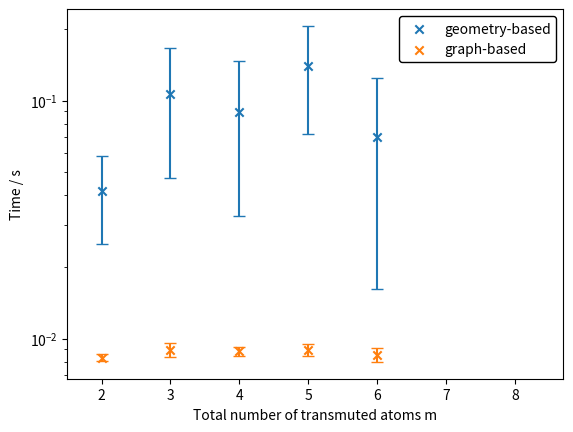
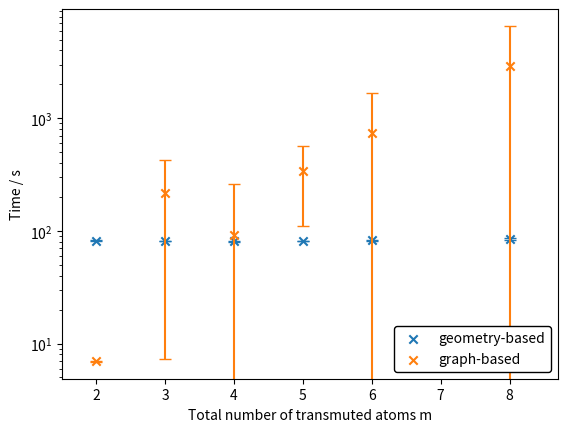

The script that saved these images, in order:
import matplotlib.pyplot as plt
import numpy as np

def unique_average(arr1, arr2):
    #Takes two arrays, calculates the averages of elements in arr2,
    #where the elements in arr1 are equal
    unique_entries, amount = np.unique(arr1, return_counts = True)
    averages = np.zeros((len(unique_entries)))
    variance = np.zeros((len(unique_entries)))
    for i in range(len(unique_entries)):
        averages[i] = np.sum([arr2[k] for k in np.where(arr1 == unique_entries[i])[0]])/amount[i]
        variance[i] = np.sum(np.square([arr2[k] for k in np.where(arr1 == unique_entries[i])[0]]))/amount[i] - averages[i]*averages[i]
    return unique_entries, averages, np.sqrt(variance)

# Data for plotting
x_benzene_geom = [2.0, 2.0, 2.0, 3.0, 4.0, 4.0, 4.0, 4.0, 5.0, 6.0, 6.0, 6.0, 6.0, 3.0, 4.0, 5.0, 5.0, 6.0, 6.0, 6.0]
y_benzene_geom = [0.0655977725982666, 0.02986598014831543, 0.029832839965820312, 0.04710078239440918, 0.0663290023803711, 0.06626486778259277, 0.06628680229187012, 0.047200918197631836, 0.04717659950256348, 0.024738550186157227, 0.024796724319458008, 0.024837493896484375, 0.02215266227722168, 0.16579389572143555, 0.2028810977935791, 0.1661677360534668, 0.20386481285095215, 0.15006470680236816, 0.11501765251159668, 0.13146066665649414]

x_benzene_graph = [2.0, 2.0, 2.0, 3.0, 4.0, 4.0, 4.0, 4.0, 5.0, 6.0, 6.0, 6.0, 6.0, 3.0, 4.0, 5.0, 5.0, 6.0, 6.0, 6.0]
y_benzene_graph = [0.007934331893920898, 0.008654594421386719, 0.008385658264160156, 0.008409261703491211, 0.008989334106445312, 0.00897526741027832, 0.0086212158203125, 0.008178234100341797, 0.008211851119995117, 0.008185863494873047, 0.008076190948486328, 0.008115053176879883, 0.008067846298217773, 0.009568929672241211, 0.009435176849365234, 0.009201765060424805, 0.009514331817626953, 0.009648799896240234, 0.00869894027709961, 0.00900888442993164]

x_naphthalene_geom = [2.0, 2.0, 2.0, 3.0, 4.0, 4.0, 4.0, 4.0, 5.0, 6.0, 6.0, 6.0, 6.0, 8.0, 8.0, 8.0, 8.0, 3.0, 4.0, 5.0, 5.0, 6.0, 6.0, 6.0, 8.0, 8.0, 8.0, 8.0, 8.0, 8.0]
y_naphthalene_geom = [1.0235497951507568, 1.0211069583892822, 1.0270884037017822, 1.0241551399230957, 1.2916820049285889, 1.2943410873413086, 1.2952148914337158, 1.006821870803833, 1.029066562652588, 1.7547507286071777, 1.7590100765228271, 1.7639405727386475, 1.2601706981658936, 1.052241325378418, 1.5308525562286377, 1.536454677581787, 1.5334722995758057, 25.29233479499817, 25.411638259887695, 25.85024642944336, 25.92821717262268, 26.511577129364014, 25.577887058258057, 25.701408863067627, 25.723045825958252, 25.882932662963867, 25.840433597564697, 25.427305936813354, 25.87976598739624, 26.119029760360718]
x_naphthalene_graph = [2.0, 2.0, 2.0, 3.0, 4.0, 4.0, 4.0, 4.0, 5.0, 6.0, 6.0, 6.0, 6.0, 8.0, 8.0, 8.0, 8.0, 3.0, 4.0, 5.0, 5.0, 6.0, 6.0, 6.0, 8.0, 8.0, 8.0, 8.0, 8.0, 8.0]
y_naphthalene_graph = [0.05203843116760254, 0.05348372459411621, 0.04729747772216797, 0.051151275634765625, 0.07581067085266113, 0.05625557899475098, 0.07397937774658203, 0.06010174751281738, 0.09139895439147949, 0.13733696937561035, 0.1364130973815918, 0.13741540908813477, 0.10596179962158203, 0.07405471801757812, 0.11819124221801758, 0.11025071144104004, 0.10877394676208496, 0.6441943645477295, 0.6590325832366943, 0.7389793395996094, 0.8975772857666016, 2.0682294368743896, 0.8055605888366699, 1.2277007102966309, 0.863776445388794, 0.8683903217315674, 1.2457799911499023, 1.20969820022583, 2.1372721195220947, 3.4326844215393066]

x_phenanthrene_geom = [2.0, 2.0, 2.0, 3.0, 4.0, 4.0, 4.0, 4.0, 5.0, 6.0, 6.0, 6.0, 6.0, 8.0, 8.0, 8.0]
y_phenanthrene_geom = [82.34599590301514, 81.35673403739929, 81.44959092140198,  80.76836657524109, 80.30428695678711, 80.43524813652039, 81.25333452224731, 81.1340720653534, 81.1666829586029, 83.38311123847961, 83.1790406703949, 83.35602974891663, 81.45875430107117, 82.4773895740509, 86.03034734725952, 86.57450342178345, 86.95146989822388]
x_phenanthrene_graph = [2.0, 2.0, 2.0, 3.0, 4.0, 4.0, 4.0, 4.0, 5.0, 6.0, 6.0, 6.0, 6.0, 8.0, 8.0, 8.0, 8.0, 3.0, 4.0, 5.0, 5.0, 6.0, 6.0, 6.0, 8.0]
y_phenanthrene_graph = [7.096792459487915, 6.938782453536987, 6.856269359588623,7.269430160522461, 8.23498821258545, 7.967238664627075, 7.9096856117248535, 7.3395280838012695, 17.085789680480957, 107.07211780548096, 108.12050366401672, 108.02251744270325, 63.102222204208374, 212.98513770103455, 1401.785100698471, 1410.2719943523407, 1411.6955749988556, 426.9249300956726, 431.1462433338165, 471.003466129303, 522.3381226062775, 2730.2871599197388, 644.0184328556061, 1409.4556698799133, 10218.455395936966, 13709.669837236404]

x_benzene_geom,y_benzene_geom, yerr_benzene_geom = unique_average(x_benzene_geom, y_benzene_geom)
x_benzene_graph,y_benzene_graph, yerr_benzene_graph = unique_average(x_benzene_graph, y_benzene_graph)
x_naphthalene_geom,y_naphthalene_geom, yerr_naphthalene_geom = unique_average(x_naphthalene_geom, y_naphthalene_geom)
x_naphthalene_graph,y_naphthalene_graph, yerr_naphthalene_graph = unique_average(x_naphthalene_graph, y_naphthalene_graph)
x_phenanthrene_geom,y_phenanthrene_geom, yerr_phenanthrene_geom = unique_average(x_phenanthrene_geom, y_phenanthrene_geom)
x_phenanthrene_graph,y_phenanthrene_graph, yerr_phenanthrene_graph = unique_average(x_phenanthrene_graph, y_phenanthrene_graph)

fig, ax = plt.subplots()
ax.scatter(x_benzene_geom, y_benzene_geom, marker='x', color='#1f77b4', label='geometry-based')
plt.errorbar(x_benzene_geom, y_benzene_geom, yerr= yerr_benzene_geom, fmt='none', capsize=4, color='#1f77b4')
ax.scatter(x_benzene_graph, y_benzene_graph, marker='x', color='#ff7f0e', label='graph-based')
plt.errorbar(x_benzene_graph, y_benzene_graph, yerr= yerr_benzene_graph, fmt='none', capsize=4, color='#ff7f0e')
ax.set_xticks(range(2,9))
ax.set_xlim([1.5, 8.7])
ax.set(xlabel='Total number of transmuted atoms m', ylabel='Time / s')
#ax.grid(which='both')
plt.yscale('log')
ax.legend(loc="upper right",framealpha=1, edgecolor='black')
fig.savefig("benzene.png", dpi=300)

fig, ax = plt.subplots()
ax.scatter(x_naphthalene_geom, y_naphthalene_geom, marker='x', color='#1f77b4', label='geometry-based')
plt.errorbar(x_naphthalene_geom, y_naphthalene_geom, yerr= yerr_naphthalene_geom, fmt='none', capsize=4, color='#1f77b4')
ax.scatter(x_naphthalene_graph, y_naphthalene_graph, marker='x', color='#ff7f0e', label='graph-based')
plt.errorbar(x_naphthalene_graph, y_naphthalene_graph, yerr= yerr_naphthalene_graph, fmt='none', capsize=4, color='#ff7f0e')
ax.set_xticks(range(2,9))
ax.set_xlim([1.5, 8.7])
ax.set(xlabel='Total number of transmuted atoms m', ylabel='Time / s')
#ax.grid(which='both')
plt.yscale('log')
ax.legend(loc="lower right",framealpha=1, edgecolor='black')
fig.savefig("naphthalene.png", dpi=300)
fig.clear()

fig, ax = plt.subplots()
ax.scatter(x_phenanthrene_geom, y_phenanthrene_geom, marker='x', color='#1f77b4', label='geometry-based')
plt.errorbar(x_phenanthrene_geom, y_phenanthrene_geom, yerr= yerr_phenanthrene_geom, fmt='none', capsize=4, color='#1f77b4')
ax.scatter(x_phenanthrene_graph, y_phenanthrene_graph, marker='x', color='#ff7f0e', label='graph-based')
plt.errorbar(x_phenanthrene_graph, y_phenanthrene_graph, yerr= yerr_phenanthrene_graph, fmt='none', capsize=4, color='#ff7f0e')
ax.set_xticks(range(2,9))
ax.set_xlim([1.5, 8.7])
ax.set(xlabel='Total number of transmuted atoms m', ylabel='Time / s')
#ax.grid(which='both')
plt.yscale('log')
ax.legend(loc="lower right",framealpha=1, edgecolor='black')
fig.savefig("phenanthrene.png", dpi=300)
